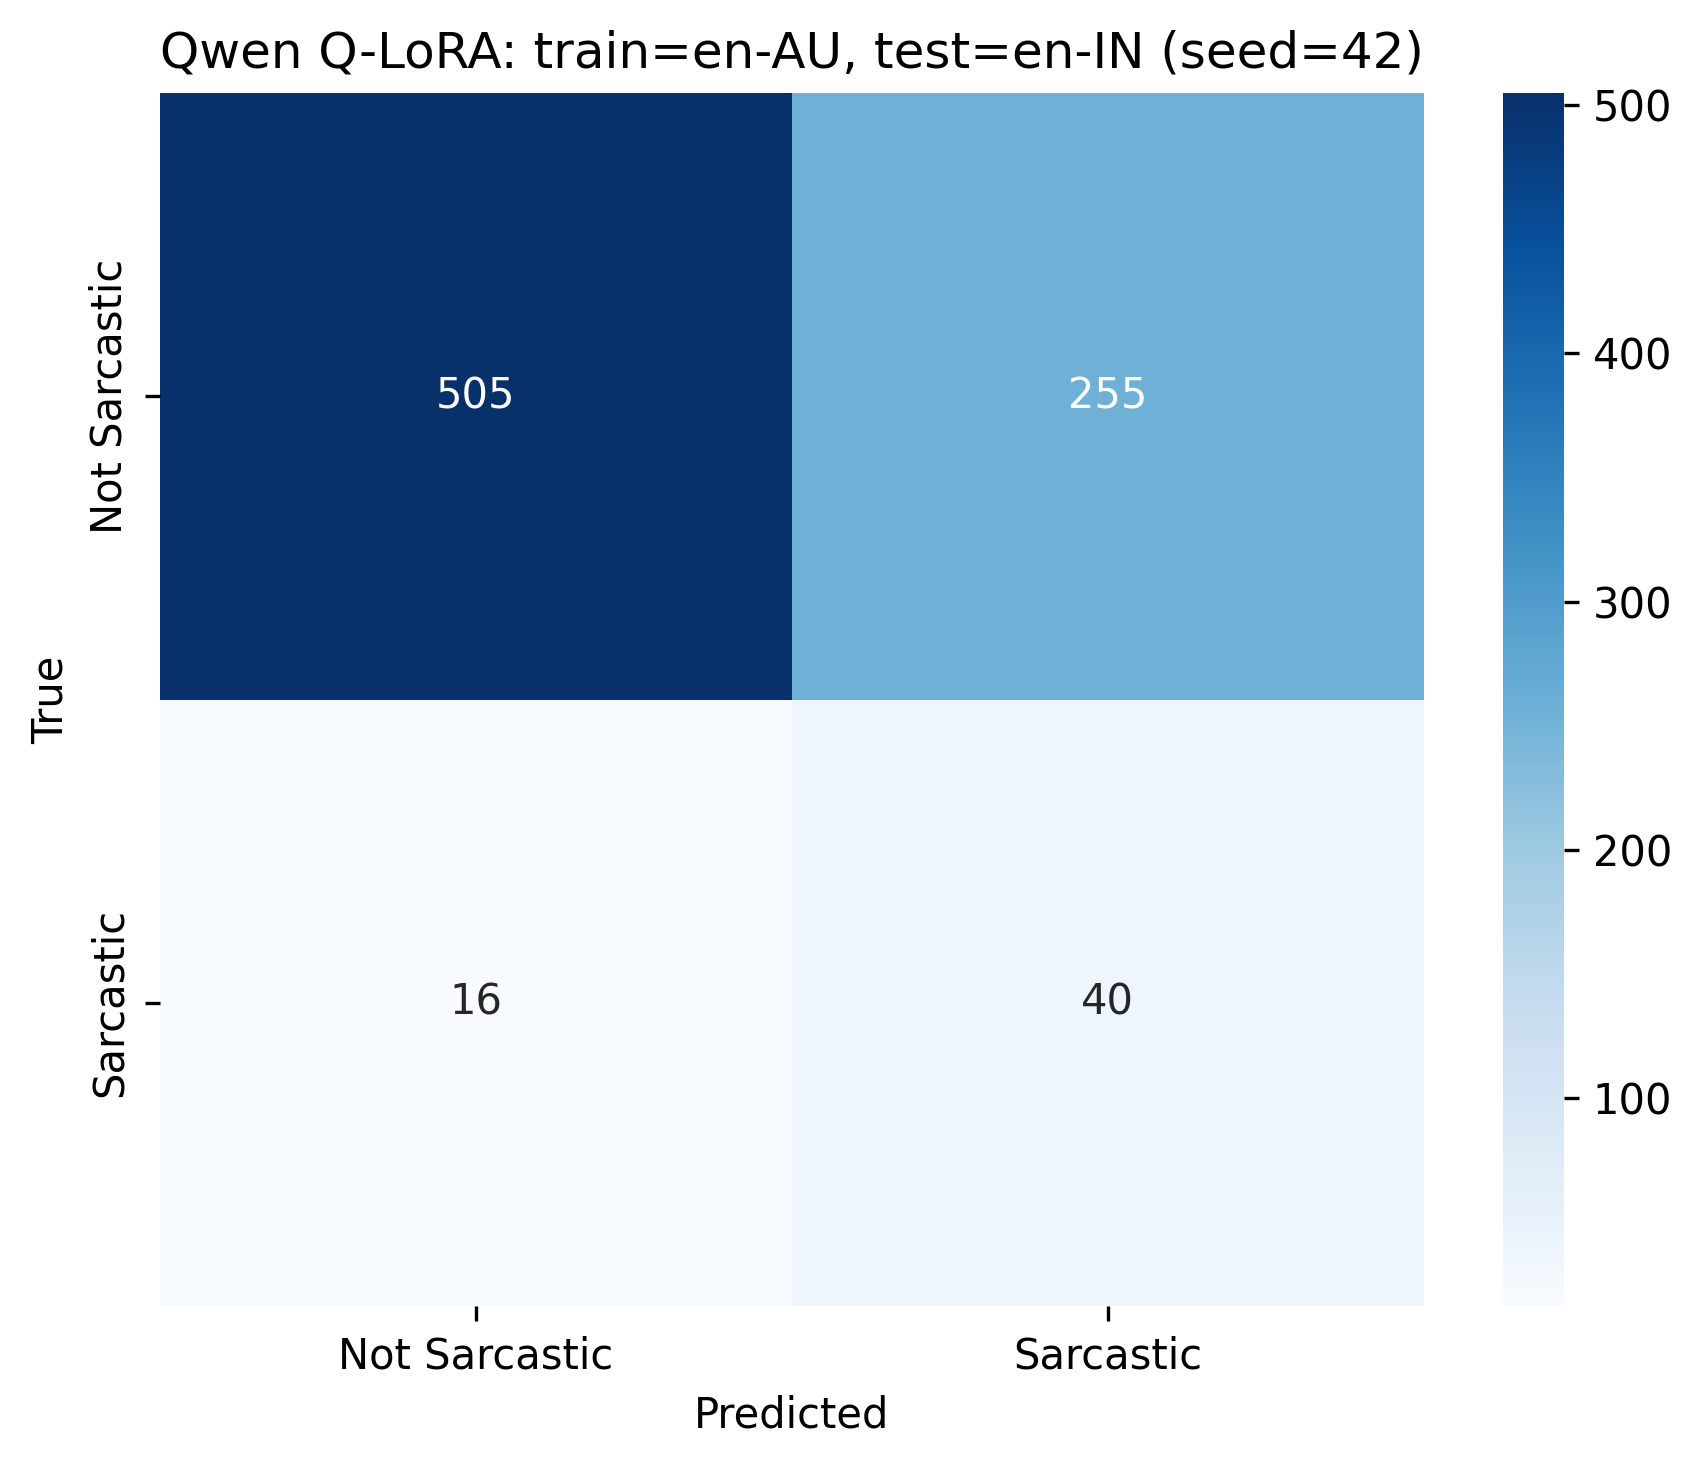

Source data for this figure (header and first rows):
, Not Sarcastic, Sarcastic
Not Sarcastic, 505, 255
Sarcastic, 16, 40
